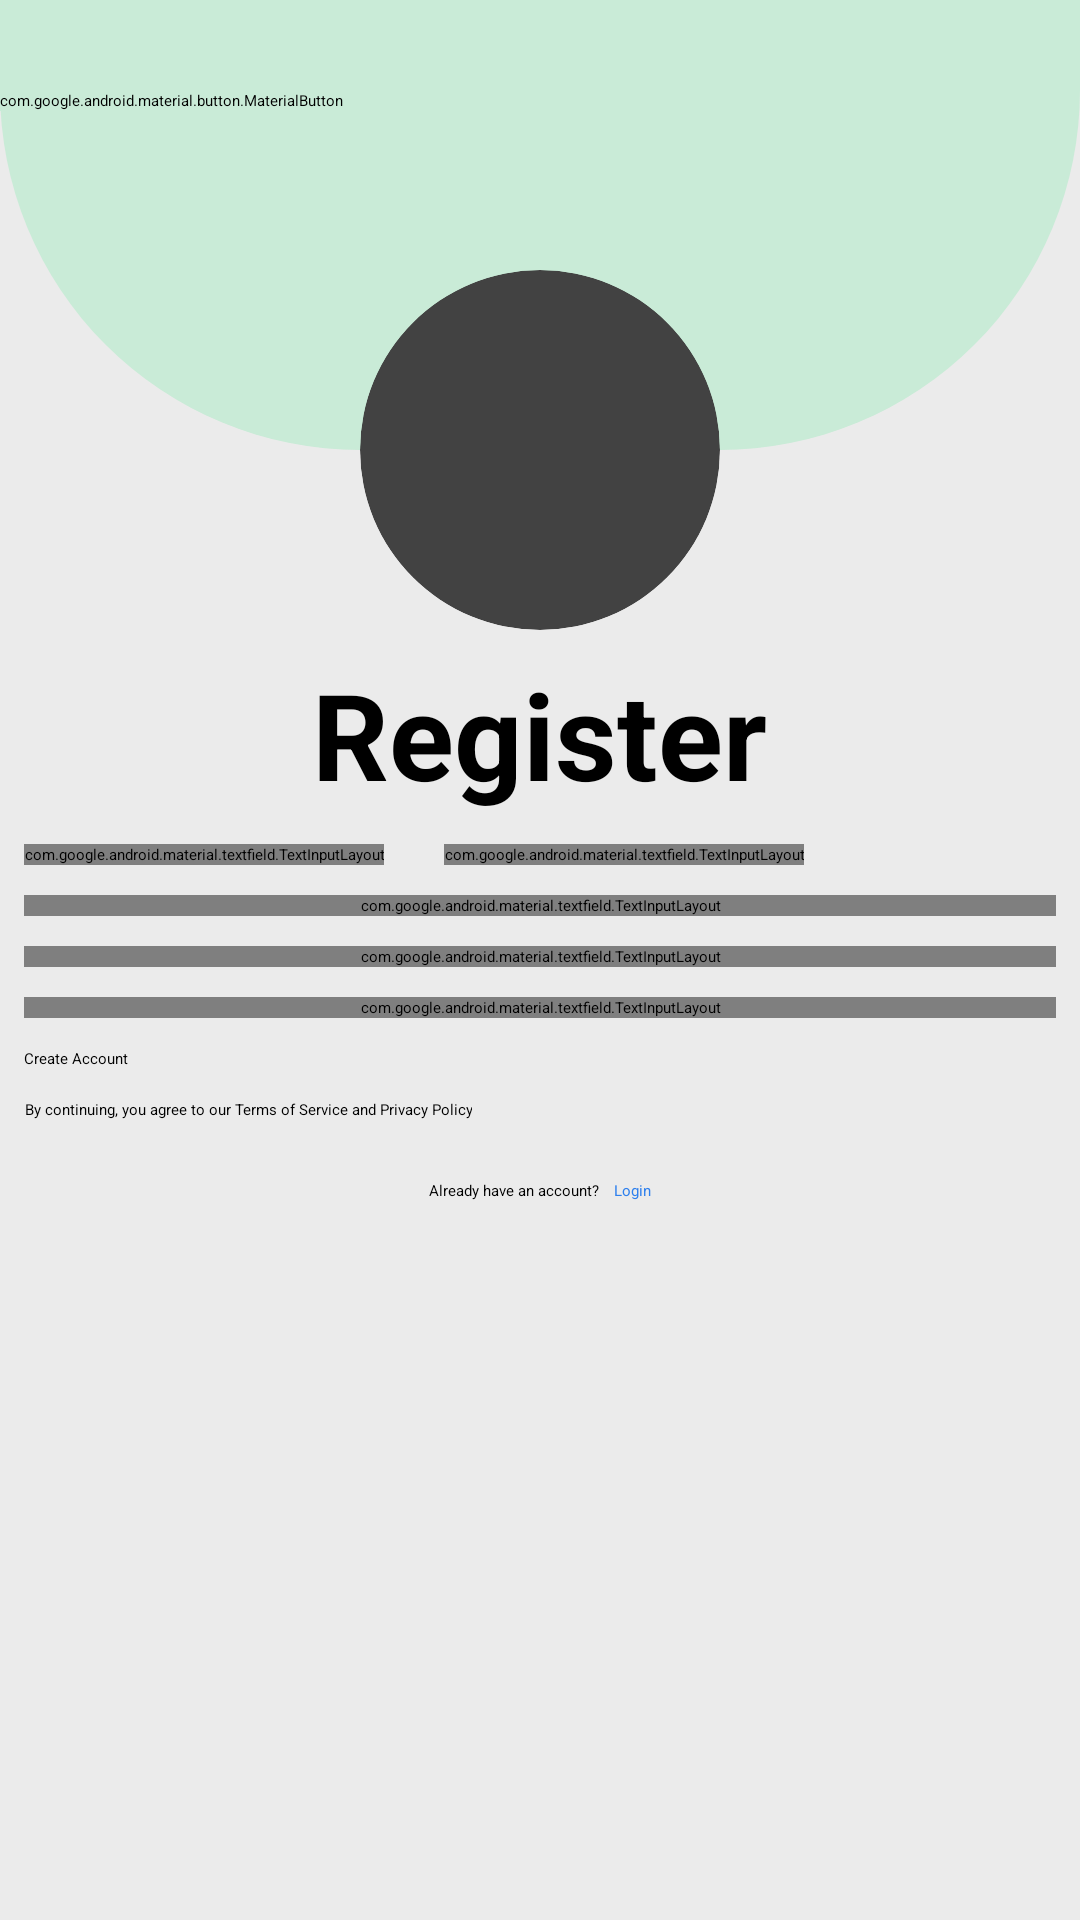

Layout XML and referenced resources for this Android screen:
<!-- AndroidManifest.xml: application theme Theme.SkillSwap -->
<!-- res/layout/activity_register.xml -->
<?xml version="1.0" encoding="utf-8"?>
<RelativeLayout xmlns:android="http://schemas.android.com/apk/res/android"
    xmlns:app="http://schemas.android.com/apk/res-auto"
    xmlns:tools="http://schemas.android.com/tools"
    android:layout_width="match_parent"
    android:layout_height="match_parent"
    android:background="@color/bg_color"
    tools:context=".RegisterActivity">

    <View
        android:layout_width="match_parent"
        android:layout_height="150dp"
        android:background="@drawable/top_curved"/>

    <com.google.android.material.button.MaterialButton
        android:id="@+id/back_btn"
        android:layout_width="wrap_content"
        android:layout_height="wrap_content"
        android:layout_alignParentTop="true"
        android:layout_marginTop="30dp"
        android:backgroundTint="@color/green_1"
        app:icon="@drawable/back_arrow"
        app:iconTint="@null" />

    <androidx.cardview.widget.CardView
        android:id="@+id/logo_container"
        android:layout_width="120dp"
        android:layout_height="120dp"
        android:layout_centerHorizontal="true"
        android:layout_marginTop="90dp"
        app:cardCornerRadius="100dp"
        android:foregroundGravity="center">

        <ImageView
            android:id="@+id/logo_image"
            android:layout_width="120dp"
            android:layout_height="120dp"
            android:contentDescription="@string/app_name"
            android:src="@drawable/skill_swap_logo" />
    </androidx.cardview.widget.CardView>

    <LinearLayout
        android:layout_width="match_parent"
        android:layout_height="wrap_content"
        android:orientation="vertical"
        android:layout_below="@id/logo_container"
        android:id="@+id/login_container"
        android:padding="8dp">
        <TextView
            android:layout_width="wrap_content"
            android:layout_height="wrap_content"
            android:text="@string/register"
            android:textSize="40sp"
            android:textStyle="bold"
            android:layout_marginBottom="10dp"
            android:layout_gravity="center"/>

        <LinearLayout
            android:layout_width="match_parent"
            android:layout_height="wrap_content"
            android:orientation="horizontal"
            android:layout_marginBottom="10dp">

            <com.google.android.material.textfield.TextInputLayout
                android:layout_width="wrap_content"
                android:layout_height="wrap_content"
                android:hint="@string/first_name"
                style="@style/Widget.Material3.TextInputLayout.OutlinedBox"
                android:layout_marginEnd="20dp">
                <com.google.android.material.textfield.TextInputEditText
                    android:layout_width="185dp"
                    android:layout_height="wrap_content"
                    android:inputType="text"
                    android:id="@+id/reg_first_name"/>
            </com.google.android.material.textfield.TextInputLayout>

            <com.google.android.material.textfield.TextInputLayout
                android:layout_width="wrap_content"
                android:layout_height="wrap_content"
                android:hint="@string/last_name"
                style="@style/Widget.Material3.TextInputLayout.OutlinedBox">

                <com.google.android.material.textfield.TextInputEditText
                    android:layout_width="185dp"
                    android:layout_height="wrap_content"
                    android:inputType="text"
                    android:id="@+id/reg_last_name"/>
            </com.google.android.material.textfield.TextInputLayout>

        </LinearLayout>

        <com.google.android.material.textfield.TextInputLayout
            android:layout_width="match_parent"
            android:layout_height="wrap_content"
            android:hint="@string/email"
            style="@style/Widget.Material3.TextInputLayout.OutlinedBox"
            android:layout_marginBottom="10dp">
            <com.google.android.material.textfield.TextInputEditText
                android:layout_width="match_parent"
                android:layout_height="match_parent"
                android:inputType="textEmailAddress"
                android:id="@+id/reg_email"/>
        </com.google.android.material.textfield.TextInputLayout>

        <com.google.android.material.textfield.TextInputLayout
            android:layout_width="match_parent"
            android:layout_height="wrap_content"
            android:hint="@string/password"
            app:endIconMode="password_toggle"
            style="@style/Widget.Material3.TextInputLayout.OutlinedBox"
            android:layout_marginBottom="10dp">
            <com.google.android.material.textfield.TextInputEditText
                android:layout_width="match_parent"
                android:layout_height="match_parent"
                android:inputType="textPassword"
                android:id="@+id/reg_password"/>
        </com.google.android.material.textfield.TextInputLayout>

        <com.google.android.material.textfield.TextInputLayout
            android:layout_width="match_parent"
            android:layout_height="wrap_content"
            android:hint="@string/confirm_password"
            app:endIconMode="password_toggle"
            style="@style/Widget.Material3.TextInputLayout.OutlinedBox"
            android:layout_marginBottom="10dp">
            <com.google.android.material.textfield.TextInputEditText
                android:layout_width="match_parent"
                android:layout_height="match_parent"
                android:inputType="textPassword"
                android:id="@+id/reg_confirm_password"/>
        </com.google.android.material.textfield.TextInputLayout>

        <Button
            android:layout_width="match_parent"
            android:layout_height="wrap_content"
            android:text="@string/create_account"
            android:backgroundTint="@color/green_3"/>

        <TextView
            android:layout_width="wrap_content"
            android:layout_height="wrap_content"
            android:text="@string/terms_and_conditions_disclaimer"
            android:textAlignment="center"
            android:layout_marginTop="10dp"/>

        <LinearLayout
            android:layout_width="match_parent"
            android:layout_height="wrap_content"
            android:gravity="center"
            android:layout_marginTop="20dp">
            <TextView
                android:layout_width="wrap_content"
                android:layout_height="wrap_content"
                android:text="@string/already_have_an_account"/>

            <TextView
                android:layout_width="wrap_content"
                android:layout_height="wrap_content"
                android:text="@string/login_btn_text"
                android:layout_marginStart="5dp"
                android:textColor="@color/primary_blue"/>
        </LinearLayout>

    </LinearLayout>

</RelativeLayout>
<!-- resources referenced by this layout -->
<resources>
  <color name="bg_color">#EBEBEB</color>
  <color name="green_1">#c9ebd7</color>
  <color name="green_3">#21613d</color>
  <color name="primary_blue">#2f80ed</color>
  <!-- drawable top_curved (drawable) -->
  <?xml version="1.0" encoding="utf-8"?>
  <shape xmlns:android="http://schemas.android.com/apk/res/android" android:shape="rectangle">
      <solid android:color="@color/green_1"/>
      <corners android:bottomLeftRadius="120dp" android:bottomRightRadius="120dp"/>
  </shape>
  <string name="already_have_an_account">Already have an account?</string>
  <string name="app_name">SkillSwap</string>
  <string name="confirm_password">Confirm Password</string>
  <string name="create_account">Create Account</string>
  <string name="email">Email</string>
  <string name="first_name">First Name</string>
  <string name="last_name">Last Name</string>
  <string name="login_btn_text">Login</string>
  <string name="password">Password</string>
  <string name="register">Register</string>
  <string name="terms_and_conditions_disclaimer">
          By continuing, you agree to our Terms of Service and Privacy Policy
      </string>
  <style name="Theme.SkillSwap" parent="Base.Theme.SkillSwap">
          
          <item name="android:navigationBarColor">@android:color/transparent</item>
          <item name="android:statusBarColor">@android:color/transparent</item>
          <item name="android:windowLightStatusBar">?attr/isLightTheme</item>
      </style>
</resources>
